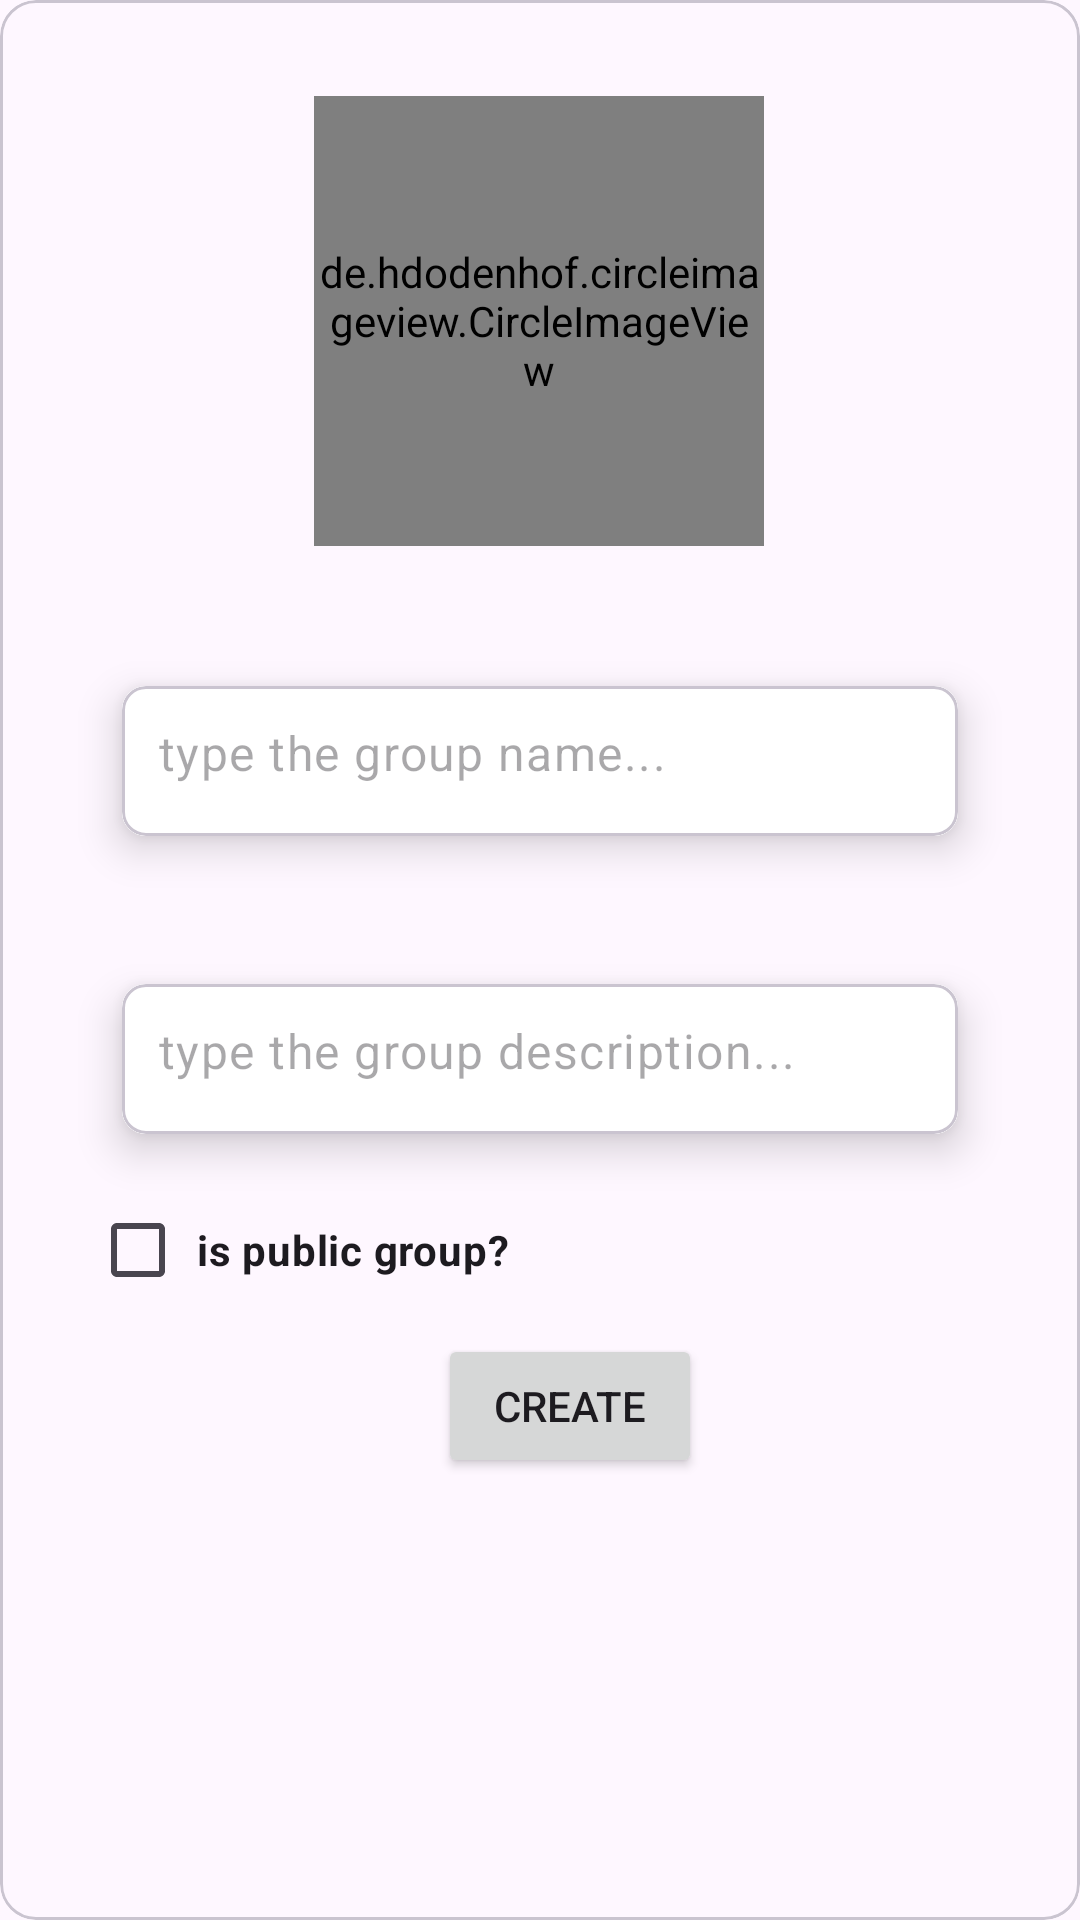

Write the Android layout XML for this screen, with the resource values it uses.
<!-- AndroidManifest.xml: application theme Base.Theme.Finalproject -->
<!-- res/layout/fragment_create_new_group_pop_up.xml -->
<?xml version="1.0" encoding="utf-8"?>
<com.google.android.material.card.MaterialCardView xmlns:android="http://schemas.android.com/apk/res/android"
    xmlns:app="http://schemas.android.com/apk/res-auto"
    xmlns:tools="http://schemas.android.com/tools"
    android:layout_width="400dp"
    android:layout_height="wrap_content"
    tools:context=".fragments.CreateNewGroupPopUpFragment">


    <androidx.constraintlayout.widget.ConstraintLayout
        android:layout_width="match_parent"
        android:layout_height="wrap_content">

        <ImageView
            android:id="@+id/CloseBtn"
            android:layout_width="25dp"
            android:layout_height="25dp"
            android:layout_marginTop="12dp"
            android:src="@drawable/ic_closebtn"
            app:layout_constraintEnd_toEndOf="@+id/cardView1"
            app:layout_constraintTop_toTopOf="parent" />

        <de.hdodenhof.circleimageview.CircleImageView
            android:id="@+id/group_image"
            android:layout_width="150dp"
            android:layout_height="150dp"
            android:layout_marginTop="32dp"
            android:src="@drawable/male"
            app:layout_constraintEnd_toEndOf="parent"
            app:layout_constraintHorizontal_bias="0.498"
            app:layout_constraintStart_toStartOf="parent"
            app:layout_constraintTop_toTopOf="parent" />


        <com.google.android.material.card.MaterialCardView
            android:id="@+id/cardView1"
            android:layout_width="300dp"
            android:layout_height="wrap_content"
            android:layout_marginHorizontal="16dp"
            android:layout_marginTop="32dp"
            app:cardCornerRadius="8dp"
            app:cardElevation="8dp"
            app:cardUseCompatPadding="true"
            app:layout_constraintEnd_toEndOf="parent"
            app:layout_constraintStart_toStartOf="parent"
            app:layout_constraintTop_toBottomOf="@+id/group_image">

            <com.google.android.material.textfield.TextInputLayout
                android:layout_width="match_parent"
                android:layout_height="50dp"
                android:background="@color/white"
                app:boxStrokeWidth="0dp"
                app:boxStrokeWidthFocused="0dp"
                app:hintEnabled="false">

                <com.google.android.material.textfield.TextInputEditText
                    android:id="@+id/GroupNameEt"
                    android:layout_width="match_parent"
                    android:layout_height="50dp"
                    android:background="@color/white"
                    android:hint="type the group name..."
                    android:paddingStart="12dp"
                    android:paddingTop="15dp" />
            </com.google.android.material.textfield.TextInputLayout>

        </com.google.android.material.card.MaterialCardView>

        <com.google.android.material.card.MaterialCardView
            android:id="@+id/cardView2"
            android:layout_width="300dp"
            android:layout_height="wrap_content"
            android:layout_marginHorizontal="16dp"
            android:layout_marginTop="20dp"
            app:cardCornerRadius="8dp"
            app:cardElevation="8dp"
            app:cardUseCompatPadding="true"
            app:layout_constraintEnd_toEndOf="parent"
            app:layout_constraintStart_toStartOf="parent"
            app:layout_constraintTop_toBottomOf="@+id/cardView1">

            <com.google.android.material.textfield.TextInputLayout
                android:layout_width="match_parent"
                android:layout_height="50dp"
                android:background="@color/white"
                app:boxStrokeWidth="0dp"
                app:boxStrokeWidthFocused="0dp"
                app:hintEnabled="false">

                <com.google.android.material.textfield.TextInputEditText
                    android:id="@+id/descriptionEt"
                    android:layout_width="match_parent"
                    android:layout_height="50dp"
                    android:background="@color/white"
                    android:hint="type the group description..."
                    android:inputType="textEmailAddress"
                    android:paddingStart="12dp"
                    android:paddingTop="15dp" />
            </com.google.android.material.textfield.TextInputLayout>

        </com.google.android.material.card.MaterialCardView>

        <Button
            android:id="@+id/createBtn"
            android:layout_width="wrap_content"
            android:layout_height="wrap_content"
            android:layout_marginStart="116dp"
            android:layout_marginTop="4dp"
            android:text="Create"
            app:layout_constraintStart_toStartOf="@+id/isPublic"
            app:layout_constraintTop_toBottomOf="@+id/isPublic" />

        <CheckBox
            android:id="@+id/isPublic"
            android:layout_width="wrap_content"
            android:layout_height="wrap_content"
            android:text=" is public group?"
            android:textStyle="bold"
            app:layout_constraintStart_toStartOf="@+id/cardView2"
            app:layout_constraintTop_toBottomOf="@+id/cardView2" />
    </androidx.constraintlayout.widget.ConstraintLayout>

</com.google.android.material.card.MaterialCardView>
<!-- resources referenced by this layout -->
<resources>
  <color name="white">#FFFFFFFF</color>
  <style name="Base.Theme.Finalproject" parent="Theme.Material3.DayNight.NoActionBar">
          
          
      </style>
</resources>
